The GitHub repository l33klin/tensorflow_image_claadifier_demo contains a labelled image folder "dataset" with 2 categories: bite, no bite. Examples follow, each with its label.

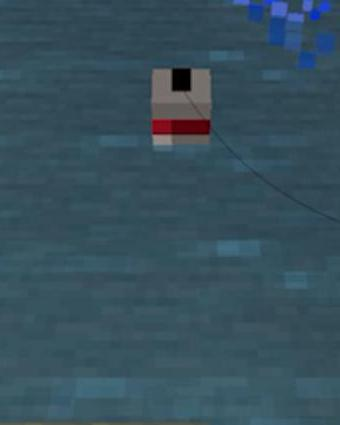
Label: no bite

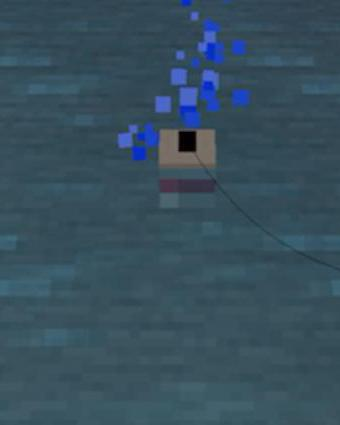
Label: bite

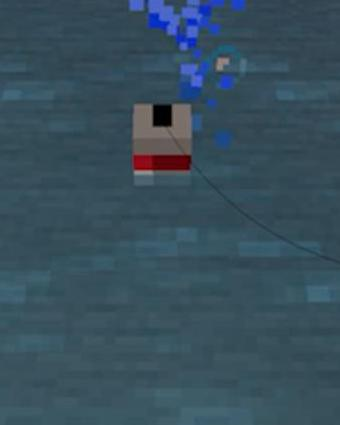
Label: no bite

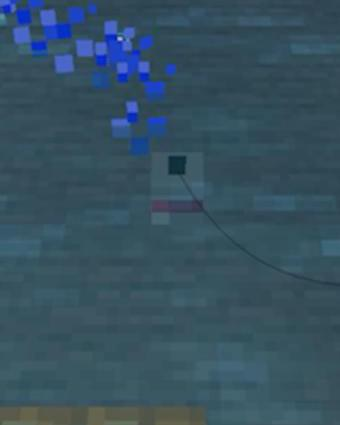
Label: bite

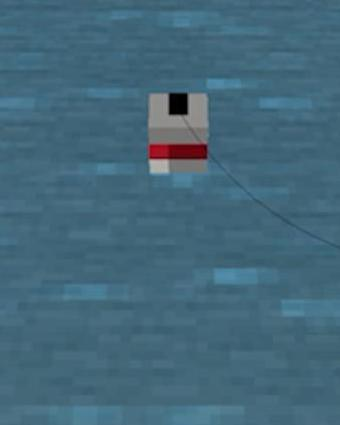
Label: no bite

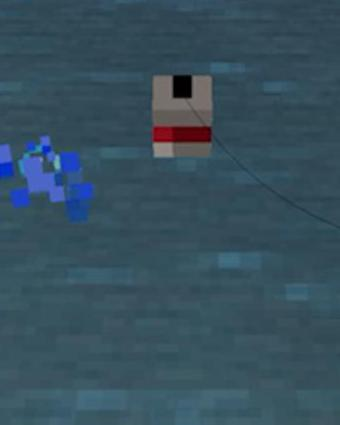
Label: no bite
